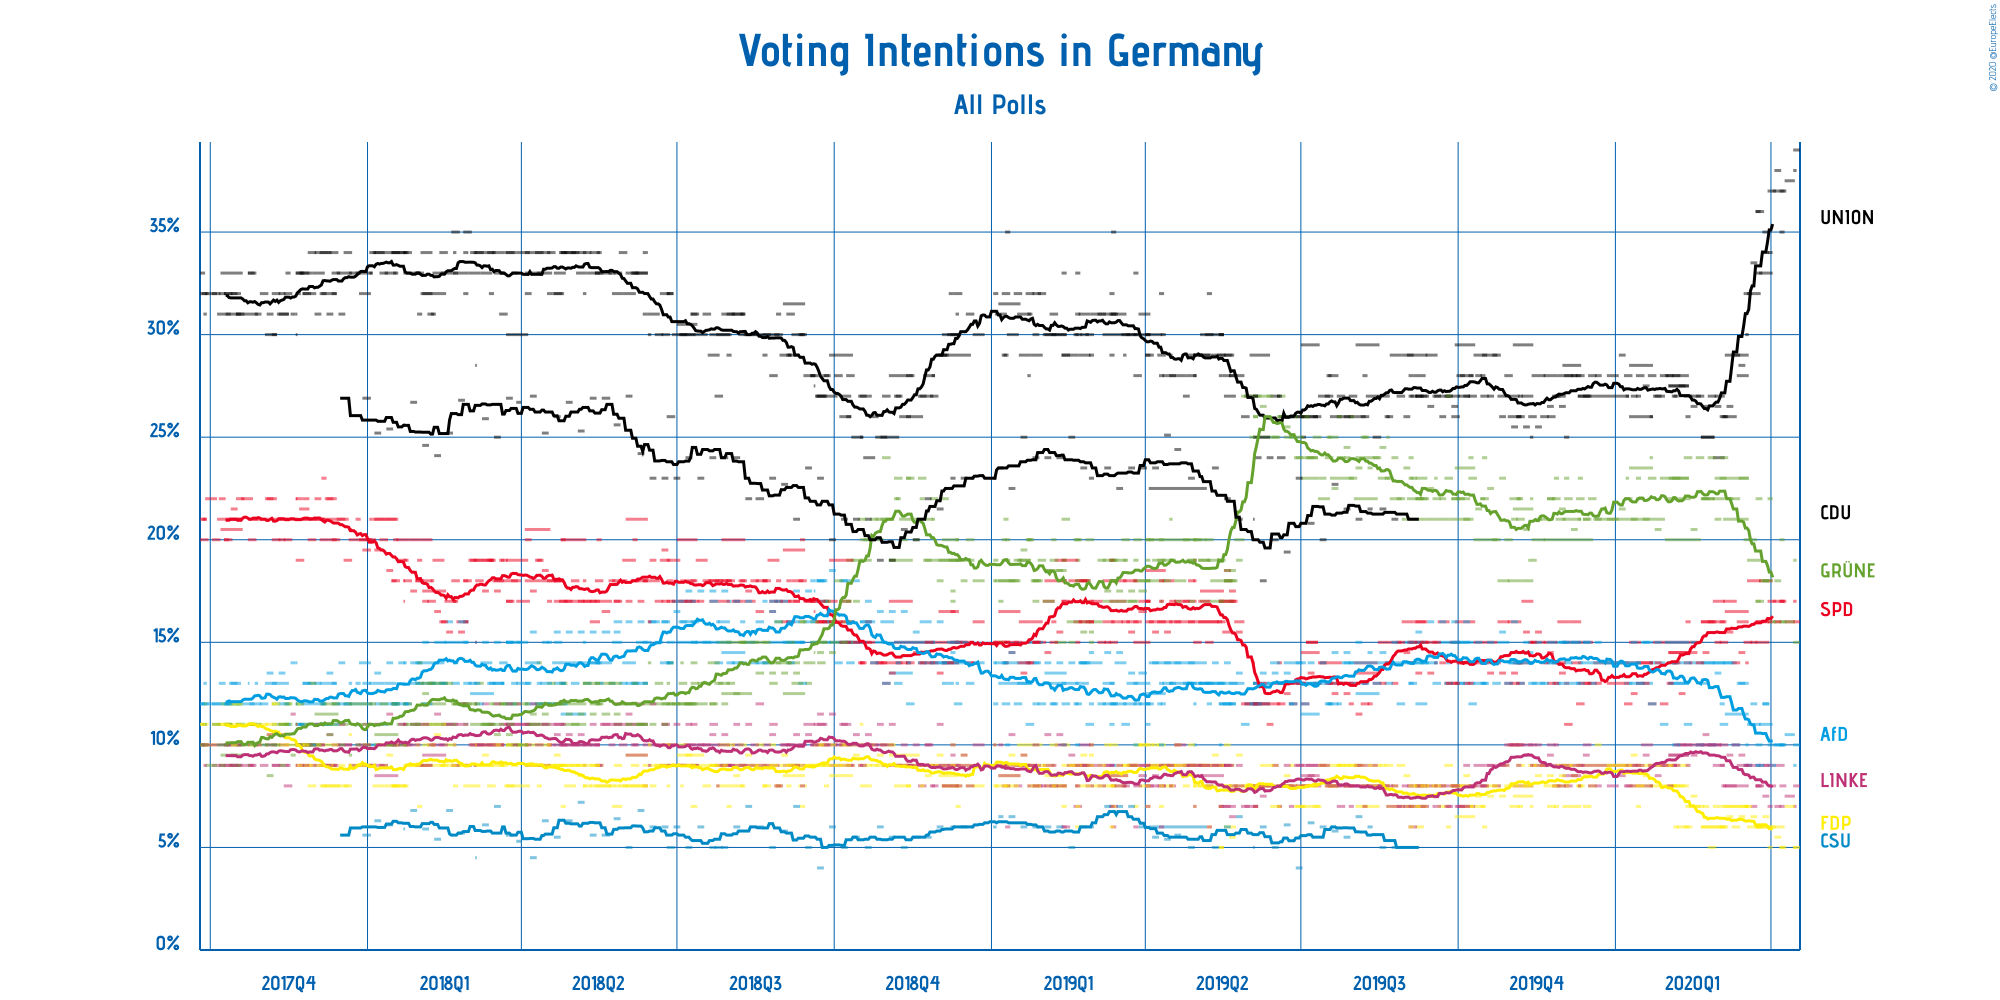

Source data for this figure (header and first rows):
Polling Firm, Commissioners, Fieldwork Start, Fieldwork End, Scope, Sample Size, Sample Size Qualification, Participation, Precision, Union, SPD, Alternative für Deutschland, FDP, DIE LINKE, BÜNDNIS 90/DIE GRÜNEN, CDU, CSU, Other
Forsa, , 2020-04-14, 2020-04-17, National, 2002, Provided, Not Available, 1%, 39%, 16%, 10%, 5%, 8%, 15%, Not Available, Not Available, 7%
Infratest dimap, , 2020-04-14, 2020-04-15, National, 1057, Provided, Not Available, 1%, 38%, 17%, 9%, 5%, 7%, 19%, Not Available, Not Available, 5%
INSA and YouGov, , 2020-04-09, 2020-04-14, National, 2108, Provided, Not Available, 0.5%, 37.5%, 16.0%, 10.5%, 7.0%, 7.5%, 16.0%, Not Available, Not Available, Not Available
Forsa, , 2020-04-06, 2020-04-09, National, 2001, Provided, Not Available, 1%, 37%, 17%, 10%, 5%, 8%, 16%, Not Available, Not Available, 7%
Forschungsgruppe Wahlen, , 2020-04-06, 2020-04-08, National, 1175, Provided, Not Available, 1%, 35%, 17%, 10%, 5%, 7%, 20%, Not Available, Not Available, 6%
Emnid, , 2020-04-02, 2020-04-08, National, 1912, Provided, Not Available, 1%, 37%, 17%, 10%, 6%, 9%, 16%, Not Available, Not Available, 5%
INSA and YouGov, , 2020-04-03, 2020-04-06, National, 2062, Provided, Not Available, 0.5%, 38.0%, 16.0%, 10.0%, 5.5%, 7.0%, 18.0%, Not Available, Not Available, 5.5%
Forsa, , 2020-03-30, 2020-04-03, National, 2506, Provided, 75%, 1%, 37%, 17%, 9%, 6%, 8%, 16%, Not Available, Not Available, 7%
Infratest dimap, , 2020-03-30, 2020-04-01, National, 1502, Provided, Not Available, 1%, 34%, 16%, 10%, 5%, 7%, 22%, Not Available, Not Available, 6%
Emnid, , 2020-03-25, 2020-04-01, National, 1426, Provided, Not Available, 1%, 33%, 18%, 11%, 6%, 9%, 18%, Not Available, Not Available, 5%
YouGov, , 2020-03-27, 2020-03-30, National, 1615, Provided, Not Available, 1%, 34%, 16%, 12%, 6%, 9%, 18%, Not Available, Not Available, 5%
INSA and YouGov, , 2020-03-27, 2020-03-30, National, 2061, Provided, Not Available, 0.5%, 35.0%, 15.0%, 12.0%, 6.5%, 7.5%, 18.0%, Not Available, Not Available, 6%
Forschungsgruppe Wahlen, , 2020-03-23, 2020-03-26, National, 1473, Provided, Not Available, 1%, 33%, 15%, 10%, 6%, 8%, 22%, Not Available, Not Available, 6%
Forsa, , 2020-03-23, 2020-03-27, National, 2511, Provided, 75%, 1%, 36%, 16%, 9%, 6%, 8%, 17%, Not Available, Not Available, 8%
Emnid, , 2020-03-18, 2020-03-25, National, 1441, Provided, Not Available, 1%, 32%, 18%, 11%, 6%, 9%, 19%, Not Available, Not Available, 5%
Forsa, , 2020-03-23, 2020-03-25, National, 1502, Provided, 76%, 1%, 36%, 16%, 9%, 6%, 8%, 17%, Not Available, Not Available, 8%
INSA and YouGov, , 2020-03-20, 2020-03-23, National, 2070, Provided, Not Available, 0.5%, 33.5%, 15.0%, 12.0%, 6.5%, 7.0%, 20.0%, Not Available, Not Available, 6.0%
Forsa, , 2020-03-16, 2020-03-20, National, 2504, Provided, 76%, 1%, 32%, 15%, 9%, 7%, 9%, 20%, Not Available, Not Available, 8%
Infratest dimap, , 2020-03-17, 2020-03-18, National, 1035, Provided, Not Available, 1%, 30%, 14%, 10%, 7%, 9%, 23%, Not Available, Not Available, 7%
Emnid, , 2020-03-12, 2020-03-18, National, 1603, Provided, Not Available, 1%, 28%, 16%, 13%, 7%, 9%, 21%, Not Available, Not Available, 6%
Allensbach, , 2020-03-05, 2020-03-18, National, 1219, Provided, Not Available, 0.5%, 29.0%, 16.5%, 11.5%, 7.0%, 8.0%, 23.0%, Not Available, Not Available, 5.0%
INSA and YouGov, , 2020-03-13, 2020-03-16, National, 2049, Provided, Not Available, 0.5%, 28.5%, 14.5%, 13%, 6.5%, 9.5%, 23%, Not Available, Not Available, 5%
Emnid, , 2020-03-04, 2020-03-11, National, 1414, Provided, Not Available, 1%, 26%, 17%, 14%, 7%, 8%, 21%, Not Available, Not Available, 7%
Forsa, , 2020-03-09, 2020-03-13, National, 2503, Provided, 78%, 1%, 29%, 14%, 10%, 6%, 10%, 22%, Not Available, Not Available, 9%
INSA and YouGov, , 2020-03-06, 2020-03-09, National, 2050, Provided, Not Available, 0.5%, 26.5%, 15.5%, 14%, 6.5%, 9.5%, 22%, Not Available, Not Available, 6%
Emnid, , 2020-02-27, 2020-03-04, National, 1423, Provided, Not Available, 1%, 24%, 17%, 14%, 7%, 9%, 22%, Not Available, Not Available, 7%
Forsa, , 2020-03-02, 2020-03-06, National, 2503, Provided, 73%, 1%, 26%, 15%, 11%, 6%, 10%, 24%, Not Available, Not Available, 8%
Forschungsgruppe Wahlen, , 2020-03-03, 2020-03-05, National, 1276, Provided, Not Available, 1%, 26%, 16%, 14%, 6%, 8%, 23%, Not Available, Not Available, 7%
Infratest dimap, , 2020-03-02, 2020-03-04, National, 1502, Provided, Not Available, 1%, 27%, 16%, 12%, 6%, 9%, 23%, Not Available, Not Available, 7%
YouGov, , 2020-02-28, 2020-03-02, National, 1632, Provided, Not Available, 1%, 27%, 15%, 14%, 6%, 10%, 21%, Not Available, Not Available, 7%
INSA and YouGov, , 2020-02-28, 2020-03-02, National, 2061, Provided, Not Available, 0.5%, 26.5%, 16.0%, 13.5%, 6.0%, 10.0%, 23.0%, Not Available, Not Available, 5%
Emnid, , 2020-02-20, 2020-02-27, National, 1509, Provided, Not Available, 1%, 25%, 16%, 14%, 6%, 10%, 22%, Not Available, Not Available, 7%
Forsa, , 2020-02-24, 2020-02-28, National, 2505, Provided, Not Available, 1%, 27%, 16%, 10%, 5%, 10%, 24%, Not Available, Not Available, 8%
Emnid, , 2020-02-20, 2020-02-27, National, 1509, Provided, Not Available, 1%, 25%, 16%, 14%, 6%, 10%, 22%, Not Available, Not Available, 7%
INSA and YouGov, , 2020-02-21, 2020-02-24, National, 2033, Provided, Not Available, 0.5%, 26.5%, 14.5%, 13%, 7%, 10.5%, 22%, Not Available, Not Available, 6.5%
Emnid, , 2020-02-13, 2020-02-19, National, 1417, Provided, Not Available, 1%, 27%, 15%, 14%, 7%, 10%, 20%, Not Available, Not Available, 7%
Forsa, , 2020-02-17, 2020-02-21, National, 2504, Provided, Not Available, 1%, 27%, 14%, 10%, 7%, 10%, 24%, Not Available, Not Available, 8%
Allensbach, , 2020-02-01, 2020-02-12, National, 1262, Provided, Not Available, 0.5%, 27.5%, 14.5%, 13.0%, 9.0%, 9.5%, 23.0%, Not Available, Not Available, 3.5%
INSA and YouGov, , 2020-02-14, 2020-02-17, National, 2065, Provided, Not Available, 0.5%, 26.5%, 14.5%, 15%, 7.5%, 9.5%, 20.5%, Not Available, Not Available, 6.5%
Forsa, , 2020-02-10, 2020-02-14, National, 2502, Provided, Not Available, 1%, 27%, 14%, 11%, 6%, 10%, 24%, Not Available, Not Available, 8%
Infratest dimap, , 2020-02-11, 2020-02-13, National, 1007, Provided, Not Available, 1%, 26%, 16%, 14%, 7%, 9%, 22%, Not Available, Not Available, 6%
Emnid, , 2020-02-06, 2020-02-12, National, 1886, Provided, Not Available, 1%, 28%, 15%, 15%, 6%, 10%, 20%, Not Available, Not Available, 6%
Allensbach, , 2020-02-01, 2020-02-12, National, 1262, Provided, Not Available, 0.5%, 27.5%, 14.5%, 13%, 8%, 9.5%, 23%, Not Available, Not Available, 4.5%
INSA and YouGov, , 2020-02-07, 2020-02-10, National, 2086, Provided, Not Available, 0.5%, 27.5%, 12.5%, 14.0%, 8.0%, 10.0%, 22.0%, Not Available, Not Available, 6%
Forsa, , 2020-02-03, 2020-02-07, National, 2504, Provided, Not Available, 1%, 28%, 14%, 10%, 8%, 9%, 23%, Not Available, Not Available, 8%
Forschungsgruppe Wahlen, ZDF, 2020-02-04, 2020-02-06, National, 1067, Provided, Not Available, 1%, 27%, 14%, 14%, 6%, 10%, 22%, Not Available, Not Available, 7%
Emnid, , 2020-01-30, 2020-02-05, National, 1889, Provided, Not Available, 1%, 28%, 15%, 15%, 8%, 9%, 20%, Not Available, Not Available, 5%
Infratest dimap, , 2020-02-03, 2020-02-05, National, 1503, Provided, Not Available, 1%, 27%, 14%, 14%, 8%, 9%, 22%, Not Available, Not Available, 6%
INSA and YouGov, , 2020-01-31, 2020-02-03, National, 2059, Provided, Not Available, 1%, 28%, 13%, 14%, 9%, 8%, 22%, Not Available, Not Available, 6%
Forsa, , 2020-01-27, 2020-01-31, National, 2504, Provided, 76%, 1%, 28%, 12%, 11%, 9%, 9%, 23%, Not Available, Not Available, 8%
Emnid, , 2020-01-23, 2020-01-29, National, 1442, Provided, Not Available, 1%, 27%, 15%, 14%, 8%, 9%, 21%, Not Available, Not Available, 6%
INSA and YouGov, , 2020-01-24, 2020-01-27, National, 2081, Provided, Not Available, 0.5%, 27.0%, 14.0%, 15.0%, 9.0%, 8.5%, 20.5%, Not Available, Not Available, 6.0%
Emnid, , 2020-01-16, 2020-01-22, National, 2100, Provided, Not Available, 1%, 26%, 14%, 15%, 9%, 10%, 21%, Not Available, Not Available, 5%
Forsa, , 2020-01-20, 2020-01-24, National, 2507, Provided, Not Available, 1%, 28%, 12%, 12%, 9%, 9%, 23%, Not Available, Not Available, 7%
Infratest dimap, ARD, 2020-01-21, 2020-01-22, National, 1043, Provided, Not Available, 1%, 26%, 14%, 14%, 8%, 8%, 24%, Not Available, Not Available, 6%
Allensbach, , 2020-01-09, 2020-01-22, National, 1273, Provided, Not Available, 0.5%, 28.5%, 14%, 13%, 8%, 8%, 23.5%, Not Available, Not Available, 5%
INSA and YouGov, , 2020-01-17, 2020-01-20, National, 2122, Provided, Not Available, 0.5%, 27.5%, 13.0%, 15.0%, 8.5%, 9.5%, 21.0%, Not Available, Not Available, 5.5%
Forsa, , 2020-01-13, 2020-01-17, National, 2504, Provided, Not Available, 1%, 28%, 13%, 13%, 8%, 9%, 22%, Not Available, Not Available, 7%
Forschungsgruppe Wahlen, ZDF, 2020-01-13, 2020-01-15, National, 1282, Provided, Not Available, 1%, 27%, 14%, 14%, 7%, 9%, 23%, Not Available, Not Available, 6%
Emnid, , 2020-01-09, 2020-01-15, National, 2009, Provided, Not Available, 1%, 26%, 15%, 14%, 9%, 9%, 21%, Not Available, Not Available, 6%
... 555 more rows
